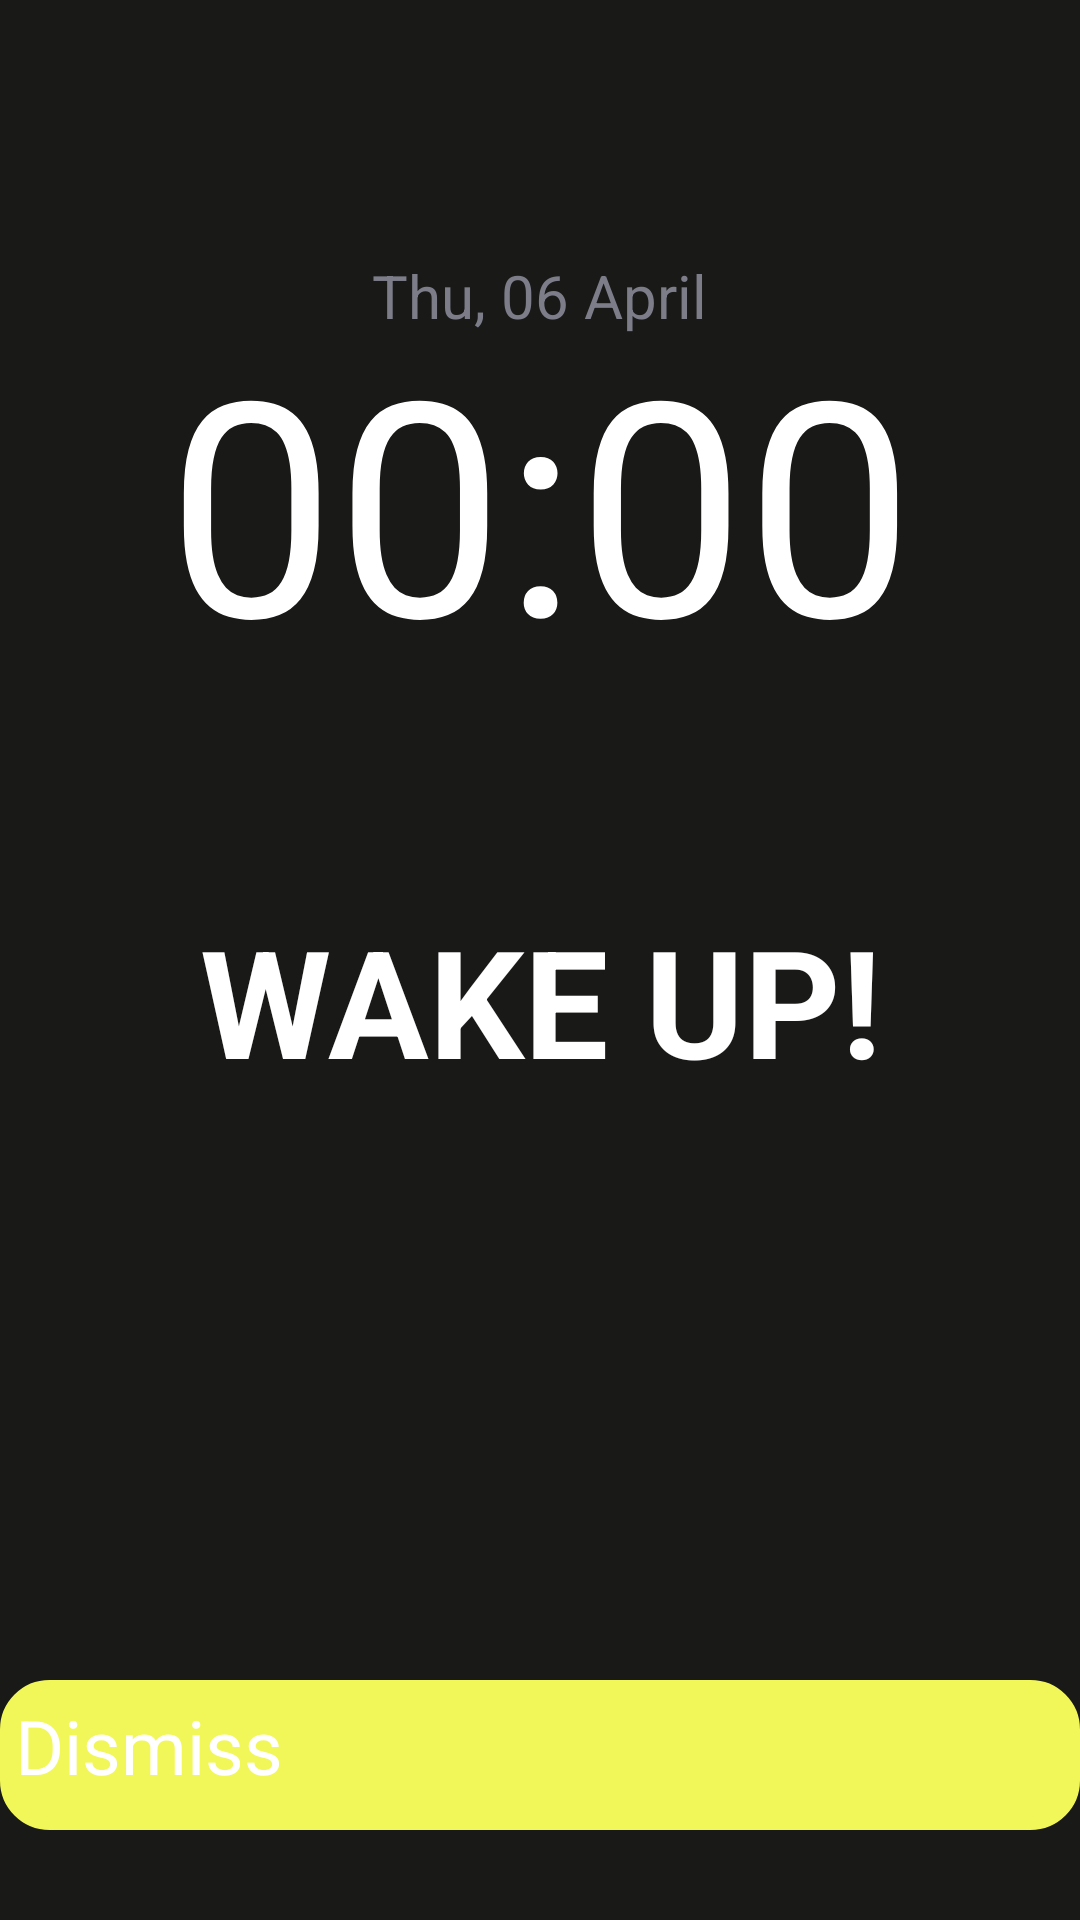

Reconstruct the res/layout file that produces this screen, plus the resources it refers to.
<!-- AndroidManifest.xml: application theme Theme.Alarmify -->
<!-- res/layout/alarm_alert.xml -->
<?xml version="1.0" encoding="utf-8"?>
<RelativeLayout xmlns:android="http://schemas.android.com/apk/res/android"
    android:layout_width="match_parent"
    android:layout_height="match_parent"
    android:background="@color/darkPurple">


    <TextView
        android:layout_width="wrap_content"
        android:layout_height="wrap_content"
        android:layout_centerHorizontal="true"
        android:layout_marginTop="85dp"
        android:gravity="center"
        android:text="Thu, 06 April"
        android:textColor="@color/darkGray"
        android:textSize="20sp" />


        <TextView
            android:id="@+id/txt_hora"
            android:layout_width="wrap_content"
            android:layout_height="wrap_content"
            android:layout_centerHorizontal="true"
            android:layout_marginTop="100dp"
            android:gravity="center"
            android:text="00:00"
            android:textColor="@color/white"
            android:textSize="100sp" />

        <TextView
            android:layout_width="wrap_content"
            android:layout_height="wrap_content"
            android:layout_centerHorizontal="true"
            android:layout_marginTop="300dp"
            android:gravity="center"
            android:text="WAKE UP!"
            android:textColor="@color/white"
            android:textStyle="bold"
            android:textSize="50sp" />


    <Button
        android:id="@+id/button2"
        android:layout_width="380dp"
        android:layout_height="50dp"
        android:layout_alignParentBottom="true"
        android:layout_marginBottom="30dp"
        android:layout_centerHorizontal="true"
        android:text="Dismiss"
        android:textColor="@color/white"
        android:textSize="25sp"
        android:background="@drawable/dismiss_button"/>






</RelativeLayout>
<!-- resources referenced by this layout -->
<resources>
  <color name="darkGray">#7c7d89</color>
  <color name="darkPurple">#191918</color>
  <color name="white">#FFFFFFFF</color>
  <!-- drawable dismiss_button (drawable) -->
  <?xml version="1.0" encoding="utf-8"?>
  <shape xmlns:android="http://schemas.android.com/apk/res/android">
      <solid android:color="@color/yellow"/>
      <stroke android:width="3dp" android:color="@color/yellow" />
      <corners android:radius="15dp"/>
      <padding android:left="5dp" android:top="5dp" android:right="5dp" android:bottom="5dp" />
  </shape>
  <color name="yellow">#f2f759</color>
</resources>
